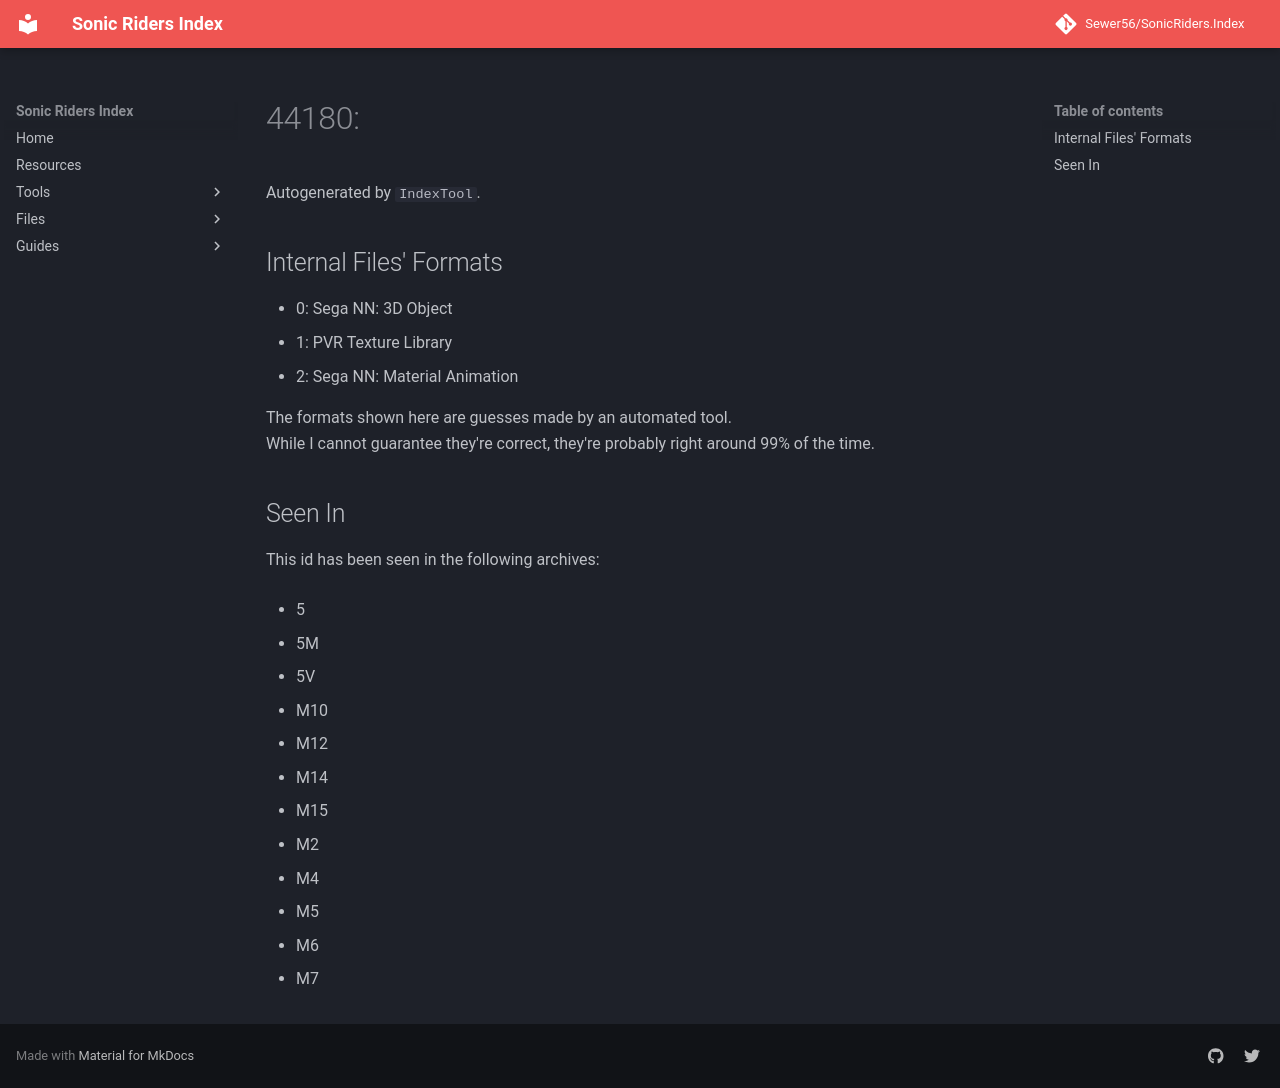

repository: Sewer56/SonicRiders.Index · page: files/groups/44180.html · generator: mkdocs

# 44180: 

Autogenerated by `IndexTool`.  



## Internal Files' Formats
- 0: Sega NN: 3D Object
- 1: PVR Texture Library
- 2: Sega NN: Material Animation

The formats shown here are guesses made by an automated tool.  
While I cannot guarantee they're correct, they're probably right around 99% of the time.

## Seen In

This id has been seen in the following archives:  

- 5  

- 5M  

- 5V  

- M10  

- M12  

- M14  

- M15  

- M2  

- M4  

- M5  

- M6  

- M7  
